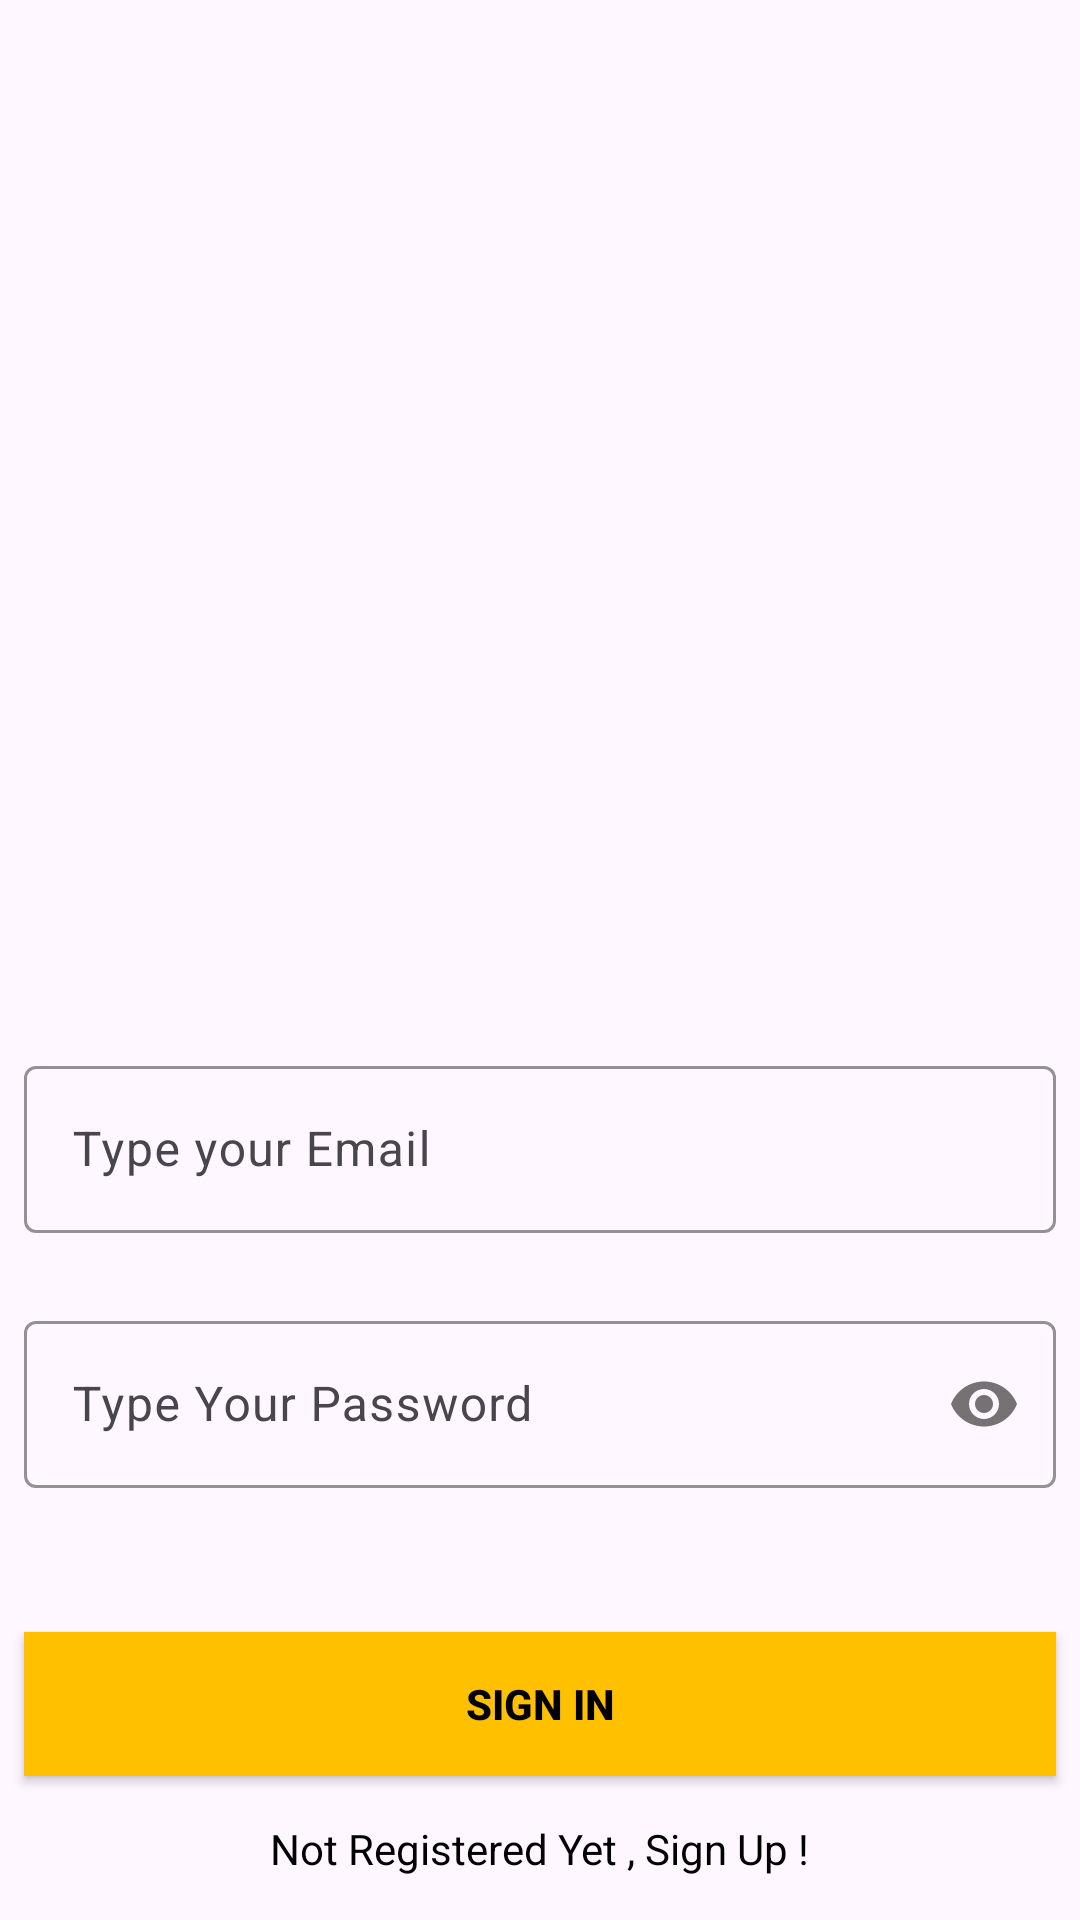

Here is an Android app screen rendered from its layout file. Give the layout XML and the strings, colors and styles it references.
<!-- AndroidManifest.xml: application theme Theme.Min_projet -->
<!-- res/layout/fragment_login.xml -->
<?xml version="1.0" encoding="utf-8"?>
<androidx.constraintlayout.widget.ConstraintLayout xmlns:android="http://schemas.android.com/apk/res/android"
    xmlns:app="http://schemas.android.com/apk/res-auto"
    xmlns:tools="http://schemas.android.com/tools"
    android:layout_width="match_parent"
    android:layout_height="match_parent"
    android:background="@drawable/signin_screen"
    tools:context="RegisterFragment">


    <com.google.android.material.textfield.TextInputLayout
        android:id="@+id/emailLayout"

        android:layout_width="344dp"
        android:layout_height="wrap_content"
        android:layout_marginHorizontal="16dp"
        android:layout_marginTop="350dp"
        app:boxStrokeColor="@color/yellow"
        app:hintTextColor="@color/yellow"
        app:layout_constraintEnd_toEndOf="parent"
        app:layout_constraintHorizontal_bias="0.5"
        app:layout_constraintStart_toStartOf="parent"
        app:layout_constraintTop_toTopOf="parent">

        <com.google.android.material.textfield.TextInputEditText
            android:id="@+id/emailEt"

            android:layout_width="match_parent"
            android:layout_height="match_parent"
            android:hint="Type your Email"
            android:inputType="textEmailAddress" />
    </com.google.android.material.textfield.TextInputLayout>

    <com.google.android.material.textfield.TextInputLayout
        android:id="@+id/passwordLayout"

        android:layout_width="344dp"
        android:layout_height="wrap_content"
        android:layout_marginHorizontal="16dp"
        android:layout_marginTop="24dp"
        app:boxStrokeColor="@color/yellow"
        app:hintTextColor="@color/yellow"
        app:layout_constraintEnd_toEndOf="parent"
        app:layout_constraintHorizontal_bias="0.5"
        app:layout_constraintStart_toStartOf="parent"
        app:layout_constraintTop_toBottomOf="@id/emailLayout"
        app:passwordToggleEnabled="true">

        <com.google.android.material.textfield.TextInputEditText
            android:id="@+id/passET"

            android:layout_width="match_parent"
            android:layout_height="wrap_content"
            android:hint="Type Your Password"
            android:inputType="textPassword" />
    </com.google.android.material.textfield.TextInputLayout>

    <androidx.appcompat.widget.AppCompatButton
        android:id="@+id/button"
        android:layout_width="344dp"
        android:layout_height="wrap_content"
        android:layout_marginHorizontal="16dp"
        android:background="@color/yellow"
        android:text="Sign In"
        android:textColor="@color/black"
        android:textStyle="bold"
        app:layout_constraintBottom_toBottomOf="parent"
        app:layout_constraintEnd_toEndOf="parent"
        app:layout_constraintHorizontal_bias="0.5"
        app:layout_constraintStart_toStartOf="parent"
        app:layout_constraintTop_toBottomOf="@+id/passwordLayout" />

    <TextView
        android:id="@+id/textView"
        android:layout_width="wrap_content"
        android:layout_height="wrap_content"
        android:textColor="@color/black"
        android:text="Not Registered Yet , Sign Up !"
        app:layout_constraintBottom_toBottomOf="parent"
        app:layout_constraintEnd_toEndOf="parent"
        app:layout_constraintHorizontal_bias="0.5"
        app:layout_constraintStart_toStartOf="parent"
        app:layout_constraintTop_toBottomOf="@+id/button" />

</androidx.constraintlayout.widget.ConstraintLayout>
<!-- resources referenced by this layout -->
<resources>
  <color name="black">#FF000000</color>
  <color name="yellow">#FFC000</color>
  <style name="Theme.Min_projet" parent="Base.Theme.Min_projet">
  
      </style>
  <style name="Base.Theme.Min_projet" parent="Theme.Material3.DayNight.NoActionBar">
          
          
      </style>
</resources>
